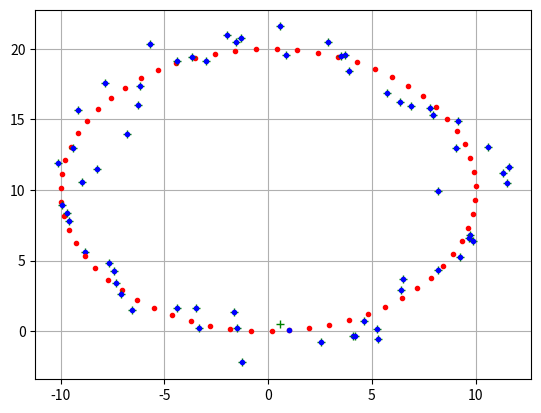
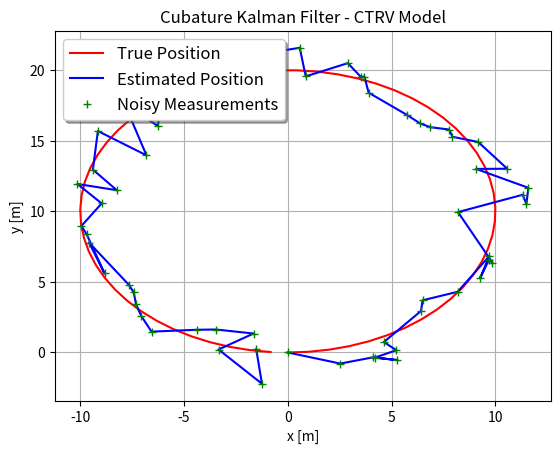

Recreate these plots in Python, in order.
# implementation of linear kalman filter using CTRV model and Direct Measurement Model

# state matrix:                     2D x-y position, velocity, yaw and yaw rate (5 x 1)
# input matrix:                     --None--
# measurement matrix:               2D noisy x-y position measured directly, noisy velocity and rate (4 x 1)

import math
import matplotlib.pyplot as plt
import numpy as np
from scipy.sparse.linalg import expm
import scipy.integrate as integrate
from scipy.linalg import sqrtm

# initalize global variables
dt = 0.1                                            # seconds
N = 63                                              # number of samples
# u_noise = np.array([[0.1, 0.0],
#                     [0.0, np.deg2rad(10)]])         # input noise


z_noise = np.array([[0.1, 0.0, 0.0, 0.0],
                    [0.0, 0.1, 0.0, 0.0],
                    [0.0, 0.0, 0.1, 0.0],
                    [0.0, 0.0, 0.0, 0.1]])*10           # measurement noise


# prior mean
x_0 = np.array([[0.0],                                  # x position    [m]
                [0.0],                                  # y position    [m]
                [0.0],                                  # yaw           [rad]
                [10.0],                                 # velocity      [m/s]
                [1.0]])                                 # yaw rate      [rad/s]


# prior covariance
p_0 = np.array([[1.0, 0.0, 0.0, 0.0, 0.0],
                [0.0, 1.0, 0.0, 0.0, 0.0],
                [0.0, 0.0, 1.0, 0.0, 0.0],
                [0.0, 0.0, 0.0, 1.0, 0.0],
                [0.0, 0.0, 0.0, 0.0, 1.0]])


# q matrix - process noise
q = np.array([[1.0, 0.0,    0.0,               0.0, 0.0],
              [0.0, 1.0,    0.0,               0.0, 0.0],
              [0.0, 0.0,    np.deg2rad(1.0),   0.0, 0.0],
              [0.0, 0.0,    0.0,               1.0, 0.0],
              [0.0, 0.0,    0.0,                0.0, np.deg2rad(1.0)]])

# h matrix - measurement matrix
hx = np.array([[1.0, 0.0, 0.0, 0.0, 0.0],
               [0.0, 1.0, 0.0, 0.0, 0.0],
               [0.0, 0.0, 0.0, 1.0, 0.0],
               [0.0, 0.0, 0.0, 0.0, 1.0]])

# r matrix - measurement noise covariance
r = np.array([[0.015, 0.0, 0.0, 0.0],
              [0.0, 0.010, 0.0, 0.0],
              [0.0, 0.0, 0.010, 0.0],
              [0.0, 0.0, 0.0, 0.010]])**2


# main program
def main():
    show_final = 1
    show_animation = 1
    show_ellipse = 0
    x_est = x_0
    p_est = p_0
    x_true = x_0
    p_true = p_0
    x_true_cat = np.array([x_0[0, 0], x_0[1, 0]])
    x_est_cat = np.array([x_0[0, 0], x_0[1, 0]])
    z_cat = np.array([x_0[0, 0], x_0[1, 0]])
    for i in range(N):
        x_true, p_true = extended_prediction(x_true, p_true)
        z, gz = gen_measurement(x_true)
        if i == (N - 1) and show_final == 1:
            show_final_flag = 1
        else:
            show_final_flag = 0
        postpross(x_true, x_true_cat, x_est, p_est, x_est_cat, z,
                  z_cat, show_animation, show_ellipse, show_final_flag)
        x_est, p_est = cubature_kalman_filter(x_est, p_est, z)
        x_true_cat = np.vstack((x_true_cat, np.transpose(x_true[0:2])))
        z_cat = np.vstack((z_cat, np.transpose(z[0:2])))
        x_est_cat = np.vstack((x_est_cat, np.transpose(x_est[0:2])))
    print('CKF Over')


# cubature kalman filter
def cubature_kalman_filter(x_est, p_est, z):
    x_pred, p_pred = cubature_prediction(x_est, p_est)
    # return x_pred.astype(float), p_pred.astype(float)
    x_upd, p_upd = cubature_update(x_pred, p_pred, z)
    return x_upd.astype(float), p_upd.astype(float)


# CTRV motion model f matrix
def f(x):
    x[0] = x[0] + (x[3]/x[4]) * (np.sin(x[4] * dt + x[2]) - np.sin(x[2]))
    x[1] = x[1] + (x[3]/x[4]) * (- np.cos(x[4] * dt + x[2]) + np.cos(x[2]))
    x[2] = x[2] + x[4] * dt
    x[3] = x[3]
    x[4] = x[4]
    x.reshape((5, 1))
    return x.astype(float)


# CTRV measurement model h matrix
def h(x):
    x = hx @ x
    x.reshape((4, 1))
    return x


# extended kalman filter nonlinear prediction step for ground truth generation
def extended_prediction(x, p):

    # f(x)
    x[0] = x[0] + (x[3]/x[4]) * (np.sin(x[4] * dt + x[2]) - np.sin(x[2]))
    x[1] = x[1] + (x[3]/x[4]) * (- np.cos(x[4] * dt + x[2]) + np.cos(x[2]))
    x[2] = x[2] + x[4] * dt
    x[3] = x[3]
    x[4] = x[4]

    a13 = float((x[3]/x[4]) * (np.cos(x[4]*dt+x[2]) - np.cos(x[2])))
    a14 = float((1.0/x[4]) * (np.sin(x[4]*dt+x[2]) - np.sin(x[2])))
    a15 = float((dt*x[3]/x[4])*np.cos(x[4]*dt+x[2]) -
                (x[3]/x[4]**2)*(np.sin(x[4]*dt+x[2]) - np.sin(x[2])))
    a23 = float((x[3]/x[4]) * (np.sin(x[4]*dt+x[2]) - np.sin(x[2])))
    a24 = float((1.0/x[4]) * (-np.cos(x[4]*dt+x[2]) + np.cos(x[2])))
    a25 = float((dt*x[3]/x[4])*np.sin(x[4]*dt+x[2]) -
                (x[3]/x[4]**2)*(-np.cos(x[4]*dt+x[2]) + np.cos(x[2])))

    jF = np.matrix([[1.0, 0.0, a13, a14, a15],
                    [0.0, 1.0, a23, a24, a25],
                    [0.0, 0.0, 1.0, 0.0, dt],
                    [0.0, 0.0, 0.0, 1.0, 0.0],
                    [0.0, 0.0, 0.0, 0.0, 1.0]])
    x_pred = x
    p_pred = jF @ p @ np.transpose(jF) + q
    return x_pred.astype(float), p_pred.astype(float)


# generate sigma points
def sigma(x, p):
    n = np.shape(x)[0]
    SP = np.zeros((n, 2*n))
    W = np.zeros((1, 2*n))
    for i in range(n):
        SD = sqrtm(p)
        SP[:, i] = (x + (math.sqrt(n) * SD[:, i]).reshape((n, 1))).flatten()
        SP[:, i+n] = (x - (math.sqrt(n) * SD[:, i]).reshape((n, 1))).flatten()
        W[:, i] = 1/(2*n)
        W[:, i+n] = W[:, i]
    return SP.astype(float), W.astype(float)


# cubature kalman filter nonlinear prediction step
def cubature_prediction(x_pred, p_pred):
    n = np.shape(x_pred)[0]
    [SP, W] = sigma(x_pred, p_pred)
    x_pred = np.zeros((n, 1))
    p_pred = q
    for i in range(2*n):
        x_pred = x_pred + (f(SP[:, i]).reshape((n, 1)) * W[0, i])
    for i in range(2*n):
        p_step = (f(SP[:, i]).reshape((n, 1)) - x_pred)
        p_pred = p_pred + (p_step @ np.transpose(p_step) * W[0, i])
    return x_pred.astype(float), p_pred.astype(float)


# cubature kalman filter nonlinear update step
def cubature_update(x_pred, p_pred, z):
    n = np.shape(x_pred)[0]
    m = np.shape(z)[0]
    [SP, W] = sigma(x_pred, p_pred)
    y_k = np.zeros((m, 1))
    P_xy = np.zeros((n, m))
    s = r
    for i in range(2*n):
        y_k = y_k + (h(SP[:, i]).reshape((m, 1)) * W[0, i])
    for i in range(2*n):
        p_step = (h(SP[:, i]).reshape((m, 1)) - y_k)
        P_xy = P_xy + ((SP[:, i]).reshape((n, 1)) -
                       x_pred) @ np.transpose(p_step) * W[0, i]
        s = s + p_step @ np.transpose(p_step) * W[0, i]
    x_pred = x_pred + P_xy @ np.linalg.pinv(s) @ (z - y_k)
    p_pred = p_pred - P_xy @ np.linalg.pinv(s) @ np.transpose(P_xy)
    return x_pred, p_pred


# cubature kalman filter linear update step
def linear_update(x_pred, p_pred, z):
    s = h @ p_pred @ np.transpose(h) + r
    k = p_pred @ np.transpose(h) @ np.linalg.pinv(s)
    v = z - h @ x_pred

    x_upd = x_pred + k @ v
    p_upd = p_pred - k @ s @ np.transpose(k)
    return x_upd.astype(float), p_upd.astype(float)


# generate ground truth measurement vector gz, noisy measurement vector z
def gen_measurement(x_true):
    # x position [m], y position [m]
    gz = hx @ x_true
    z = gz + z_noise @ np.random.randn(4, 1)
    return z.astype(float), gz.astype(float)


# postprocessing
def plot_animation(x_true, x_est, z):
    plt.plot(x_true[0], x_true[1], '.r')
    plt.plot(x_est[0], x_est[1], '.b')
    plt.plot(z[0], z[1], '+g')
    plt.grid(True)
    plt.pause(0.001)


def plot_ellipse(x_est, p_est):
    phi = np.linspace(0, 2 * math.pi, 100)
    p_ellipse = np.array(
        [[p_est[0, 0], p_est[0, 1]], [p_est[1, 0], p_est[1, 1]]])
    x0 = 3 * sqrtm(p_ellipse)
    xy_1 = np.array([])
    xy_2 = np.array([])
    for i in range(100):
        arr = np.array([[math.sin(phi[i])], [math.cos(phi[i])]])
        arr = x0 @ arr
        xy_1 = np.hstack([xy_1, arr[0]])
        xy_2 = np.hstack([xy_2, arr[1]])
    plt.plot(xy_1 + x_est[0], xy_2 + x_est[1], 'r')
    plt.pause(0.00001)


def plot_final(x_true_cat, x_est_cat, z_cat):
    fig = plt.figure()
    f = fig.add_subplot(111)
    f.plot(x_true_cat[0:, 0], x_true_cat[0:, 1], 'r', label='True Position')
    f.plot(x_est_cat[0:, 0], x_est_cat[0:, 1], 'b', label='Estimated Position')
    f.plot(z_cat[0:, 0], z_cat[0:, 1], '+g', label='Noisy Measurements')
    f.set_xlabel('x [m]')
    f.set_ylabel('y [m]')
    f.set_title('Cubature Kalman Filter - CTRV Model')
    f.legend(loc='upper left', shadow=True, fontsize='large')
    plt.grid(True)
    plt.show()


def postpross(x_true, x_true_cat, x_est, p_est, x_est_cat, z, z_cat, show_animation, show_ellipse, show_final_flag):
    if show_animation == 1:
        plot_animation(x_true, x_est, z)
        if show_ellipse == 1:
            plot_ellipse(x_est[0:2], p_est)
    if show_final_flag == 1:
        plot_final(x_true_cat, x_est_cat, z_cat)


main()
